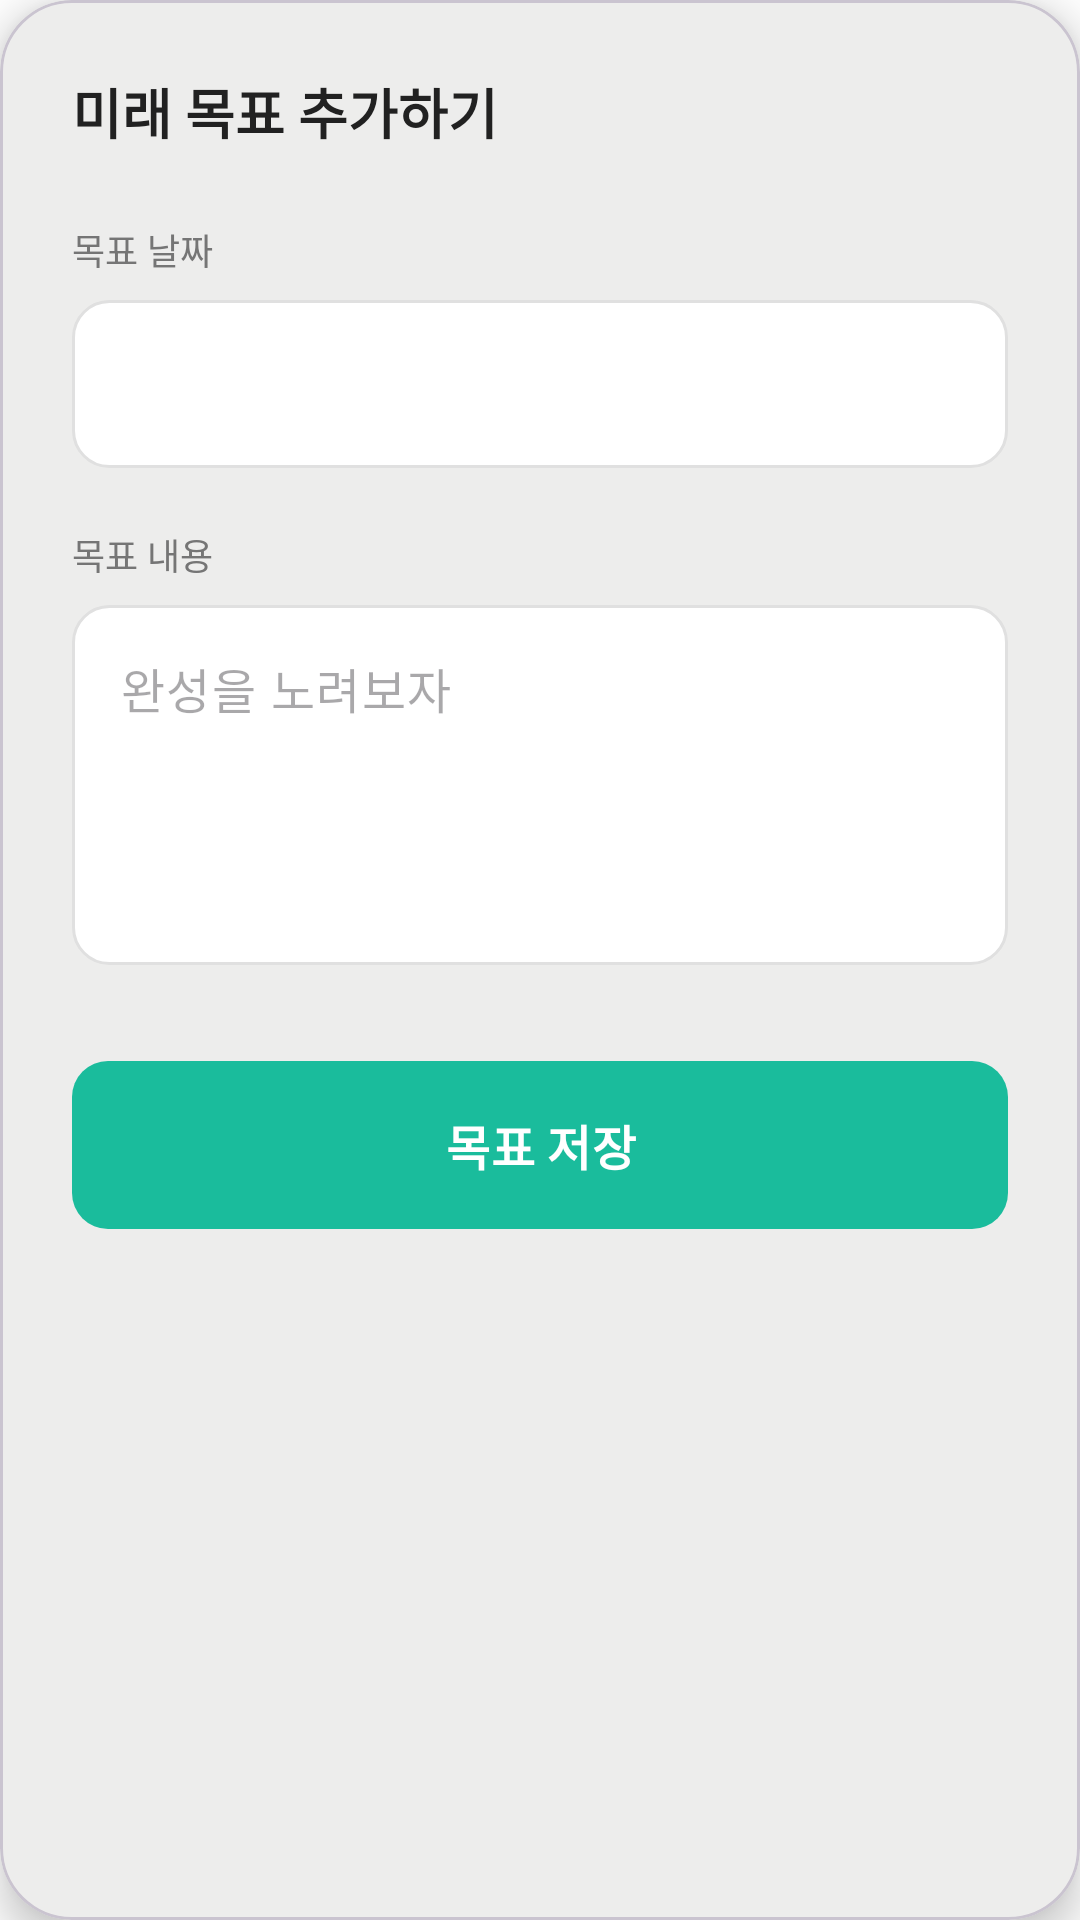

Write the Android layout XML for this screen, with the resource values it uses.
<!-- AndroidManifest.xml: application theme Theme.MyApplication -->
<!-- res/layout/dialog_add_goal_future.xml -->
<?xml version="1.0" encoding="utf-8"?>
<com.google.android.material.card.MaterialCardView xmlns:android="http://schemas.android.com/apk/res/android"
    xmlns:app="http://schemas.android.com/apk/res-auto"
    android:layout_width="match_parent"
    android:layout_height="wrap_content"
    android:layout_margin="24dp"
    app:cardCornerRadius="24dp"
    app:cardElevation="8dp">

    <LinearLayout
        android:layout_width="match_parent"
        android:layout_height="wrap_content"
        android:orientation="vertical"
        android:padding="24dp">

        <androidx.constraintlayout.widget.ConstraintLayout
            android:layout_width="match_parent"
            android:layout_height="wrap_content"
            android:layout_marginBottom="24dp">

            <TextView
                android:layout_width="wrap_content"
                android:layout_height="wrap_content"
                android:text="미래 목표 추가하기"
                android:textColor="#212121"
                android:textSize="18sp"
                android:textStyle="bold"
                app:layout_constraintBottom_toBottomOf="parent"
                app:layout_constraintStart_toStartOf="parent"
                app:layout_constraintTop_toTopOf="parent" />

            <ImageView
                android:id="@+id/btnCancel"
                android:layout_width="24dp"
                android:layout_height="24dp"
                android:contentDescription="닫기"
                android:src="@drawable/ic_close_24"
                app:layout_constraintBottom_toBottomOf="parent"
                app:layout_constraintEnd_toEndOf="parent"
                app:layout_constraintTop_toTopOf="parent"
                app:tint="#9E9E9E" />
        </androidx.constraintlayout.widget.ConstraintLayout>

        <TextView
            android:layout_width="wrap_content"
            android:layout_height="wrap_content"
            android:layout_marginBottom="8dp"
            android:text="목표 날짜"
            android:textColor="#757575"
            android:textSize="12sp" />

        <com.google.android.material.textfield.TextInputEditText
            android:id="@+id/tvDate"
            android:layout_width="match_parent"
            android:layout_height="56dp"
            android:layout_marginBottom="20dp"
            android:background="@drawable/bg_input_field_future_add"
            android:drawableEnd="@drawable/ic_calendar_24"
            android:drawablePadding="8dp"
            android:gravity="center_vertical"
            android:paddingHorizontal="16dp"
            android:textColor="#212121"
            android:textSize="16sp" />

        <TextView
            android:layout_width="wrap_content"
            android:layout_height="wrap_content"
            android:layout_marginBottom="8dp"
            android:text="목표 내용"
            android:textColor="#757575"
            android:textSize="12sp" />

        <com.google.android.material.textfield.TextInputLayout
            android:layout_width="match_parent"
            android:layout_height="wrap_content"
            android:layout_marginBottom="32dp"
            app:hintEnabled="false">

            <com.google.android.material.textfield.TextInputEditText
                android:id="@+id/etTitle"
                android:layout_width="match_parent"
                android:layout_height="120dp"
                android:background="@drawable/bg_input_field_future_add"
                android:gravity="top"
                android:hint="완성을 노려보자"
                android:inputType="textMultiLine"
                android:padding="16dp"
                android:textColor="#212121"
                android:textSize="16sp" />
        </com.google.android.material.textfield.TextInputLayout>

        <com.google.android.material.button.MaterialButton
            android:id="@+id/btnAdd"
            android:layout_width="match_parent"
            android:layout_height="56dp"
            android:insetTop="0dp"
            android:insetBottom="0dp"
            android:text="목표 저장"
            android:textSize="16sp"
            android:textStyle="bold"
            app:backgroundTint="#1ABC9C"
            app:cornerRadius="12dp" />

    </LinearLayout>
</com.google.android.material.card.MaterialCardView>
<!-- resources referenced by this layout -->
<resources>
  <!-- drawable bg_input_field_future_add (drawable) -->
  <shape xmlns:android="http://schemas.android.com/apk/res/android">
      <solid android:color="#FFFFFF" />
      <stroke android:width="1dp" android:color="#E0E0E0" />
      <corners android:radius="12dp" />
  </shape>
  <style name="Theme.MyApplication" parent="Theme.Material3.DayNight.NoActionBar">
          
          <item name="colorPrimary">@color/primary_brand</item>
          
          <item name="colorSecondary">@color/secondary_accent</item>
  
          
          <item name="android:statusBarColor">@color/background</item>
          <item name="android:windowLightStatusBar">true</item>
  
          
  
  
          <item name="colorOnSurface">@color/text_primary</item>
          <item name="colorOnSurfaceVariant">@color/text_primary</item>
          <item name="colorSurface">#FFFFFF</item>
          <item name="colorSurfaceVariant">#FFFFFF</item>
  
          <item name="android:windowBackground">#FFFFFF</item>
          <item name="android:colorBackground">#FFFFFF</item>
          <item name="android:navigationBarColor">#FFFFFF</item>
  
  
  
          <item name="colorSurfaceContainer">#FFFFFF</item>
  
      </style>
  <color name="primary_brand">#6E6A5F</color>
  <color name="secondary_accent">#2E7D32</color>
  <color name="background">#F6F5F3</color>
  <color name="text_primary">#1F1F1F</color>
</resources>
